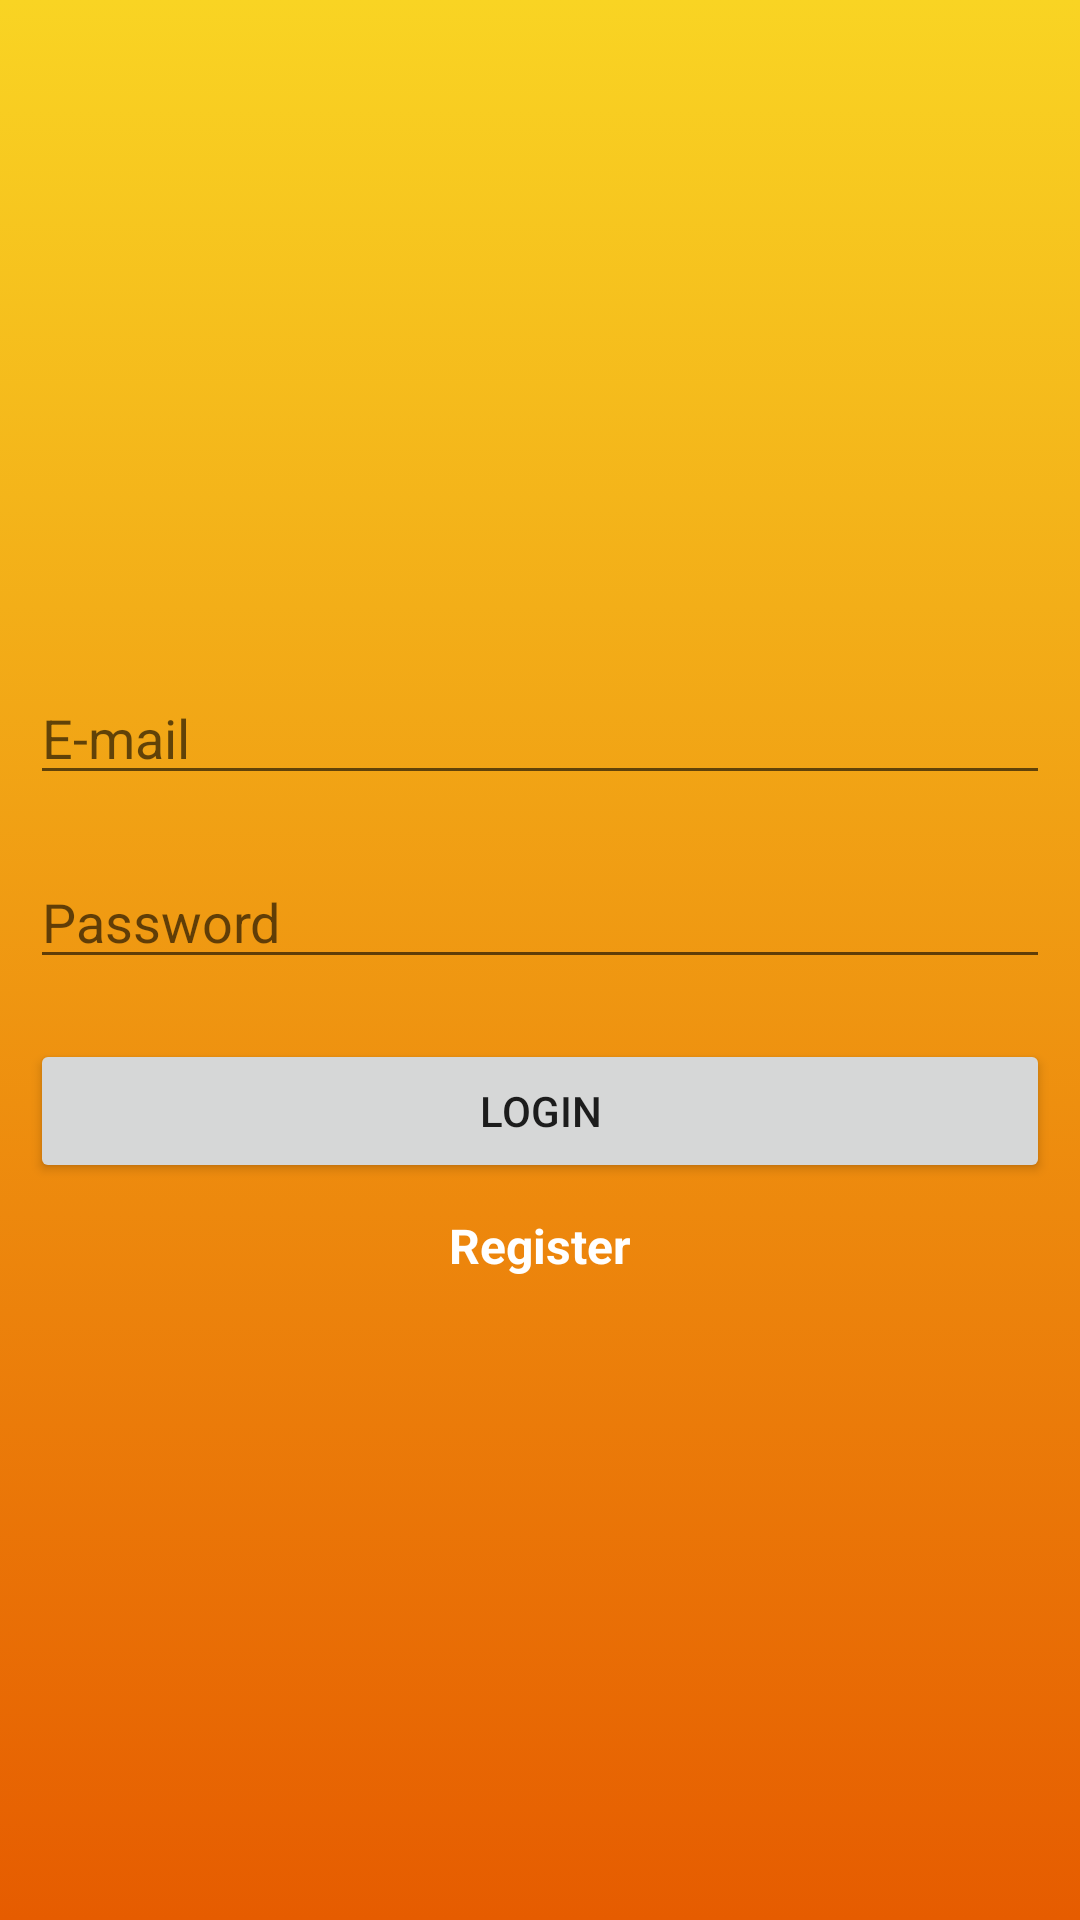

Produce the Android XML layout that renders to this screen, including the resource entries it uses.
<!-- AndroidManifest.xml: application theme AppTheme -->
<!-- res/layout/activity_login.xml -->
<?xml version="1.0" encoding="utf-8"?>
<LinearLayout xmlns:android="http://schemas.android.com/apk/res/android"
    xmlns:app="http://schemas.android.com/apk/res-auto"
    xmlns:tools="http://schemas.android.com/tools"
    android:layout_width="match_parent"
    android:layout_height="match_parent"
    tools:context=".LoginActivity"
    android:background="@drawable/gradient_background"
    android:orientation="vertical"
    android:gravity="center">

    <ImageView
        android:id="@+id/imageView2"
        android:layout_width="match_parent"
        android:layout_height="wrap_content"
        app:srcCompat="@drawable/login" />

    <EditText
        android:id="@+id/email_edittext_login"
        android:layout_width="match_parent"
        android:layout_height="wrap_content"
        android:ems="10"
        android:hint="E-mail"
        android:layout_margin="10dp"
        android:inputType="textEmailAddress" />

    <EditText
        android:id="@+id/password_edittext_login"
        android:layout_width="match_parent"
        android:layout_height="wrap_content"
        android:ems="10"
        android:hint="Password"
        android:layout_margin="10dp"
        android:inputType="textPassword" />

    <Button
        android:id="@+id/login_button_login"
        android:layout_width="match_parent"
        android:layout_height="wrap_content"
        android:layout_margin="10dp"
        android:text="Login" />

    <TextView
        android:id="@+id/register_text_View"
        android:layout_width="match_parent"
        android:layout_height="wrap_content"
        android:text="Register"
        android:textColor="@android:color/white"
        android:textStyle="bold"
        android:textSize="16dp"
        android:gravity="center"/>


</LinearLayout>
<!-- resources referenced by this layout -->
<resources>
  <!-- drawable gradient_background (drawable) -->
  <?xml version="1.0" encoding="utf-8"?>
  <selector xmlns:android="http://schemas.android.com/apk/res/android">
      <item>
          <shape>
              <gradient
                  android:angle="90"
                  android:startColor="#e65c00"
                  android:endColor="#F9D423"
                  android:type="linear"/>
          </shape>
      </item>
  </selector>
  <style name="AppTheme" parent="Theme.AppCompat.Light.DarkActionBar">
          }
          <item name="android:windowFullscreen">true</item>
          <item name="colorPrimary">#F9D423</item>
          <item name="colorPrimaryDark">@color/colorPrimaryDark</item>
          <item name="colorAccent">@color/colorAccent</item>
      </style>
  <!-- not gathered from this repository: default colours our renderer supplied (Android Studio template values) -->
  <color name="colorPrimaryDark">#FF3700B3</color>
  <color name="colorAccent">#FF03DAC5</color>
</resources>
